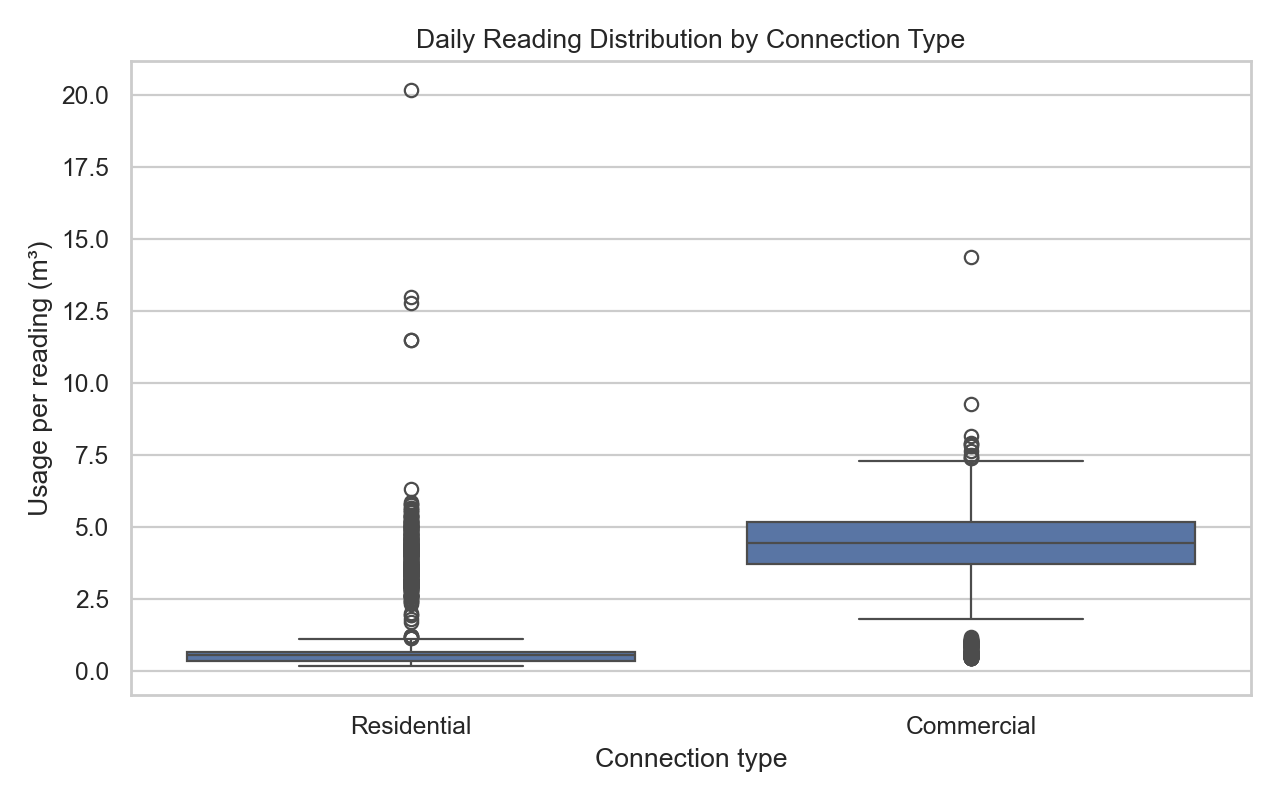

The file beside this chart, header and first rows:
type, total_usage_m3, mean_daily_reading_m3, median_reading_m3, readings
Commercial, 10811, 4.314, 4.46, 2506
Residential, 5725, 0.6951, 0.55, 8236
